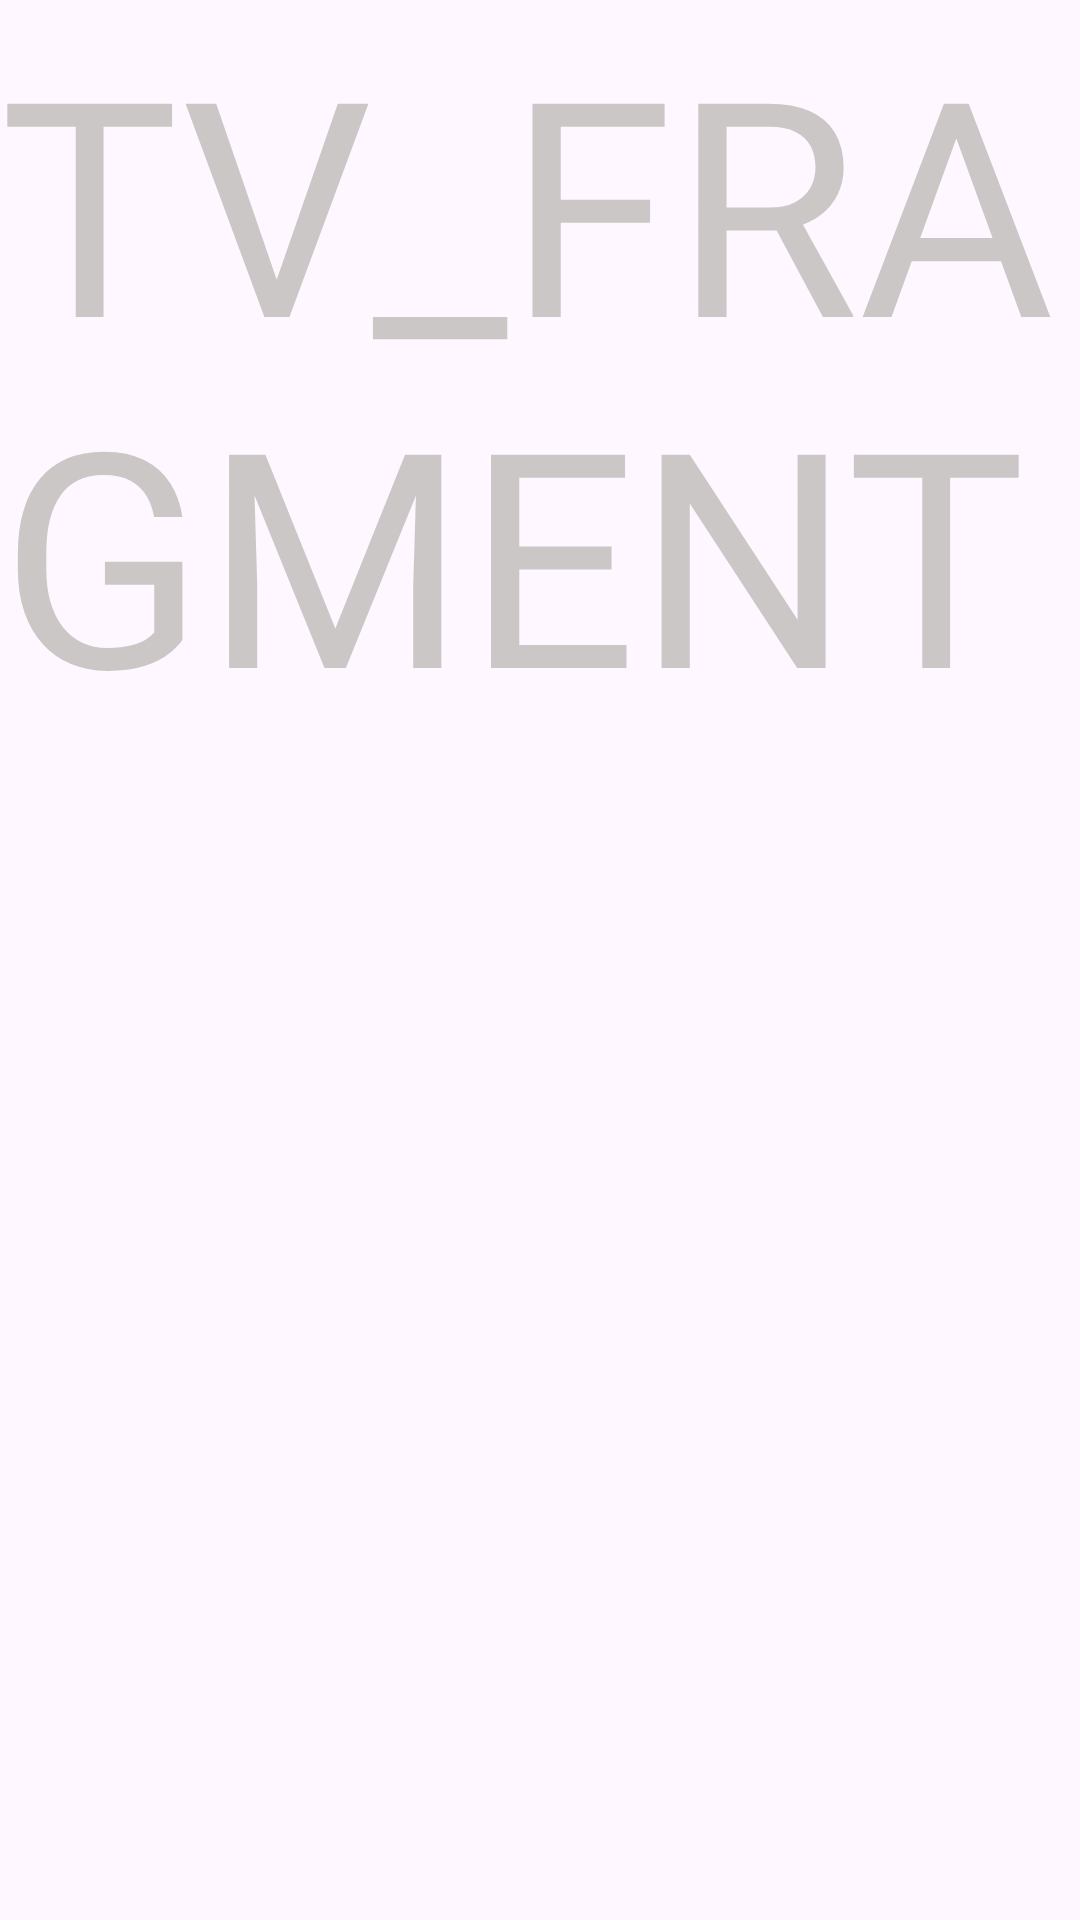

This screen was rendered from an Android layout file. Write that file and the resources it references.
<!-- AndroidManifest.xml: application theme Theme.Cinema_Provider_APP -->
<!-- res/layout/fragment_t_v_.xml -->
<?xml version="1.0" encoding="utf-8"?>
<FrameLayout xmlns:android="http://schemas.android.com/apk/res/android"
    xmlns:tools="http://schemas.android.com/tools"
    android:layout_width="match_parent"
    android:layout_height="match_parent"
    tools:context=".main_Fragments.TV_Fragment">

    
    <TextView
        android:layout_width="match_parent"
        android:layout_height="match_parent"
        android:text="TV_FRAGMENT"
        android:textColor="@color/silver"
        android:textSize="100dp"/>

</FrameLayout>
<!-- resources referenced by this layout -->
<resources>
  <color name="silver">#CCC7C7</color>
  <style name="Theme.Cinema_Provider_APP" parent="Base.Theme.Cinema_Provider_APP" />
  <style name="Base.Theme.Cinema_Provider_APP" parent="Theme.Material3.DayNight.NoActionBar">
          
          
      </style>
</resources>
